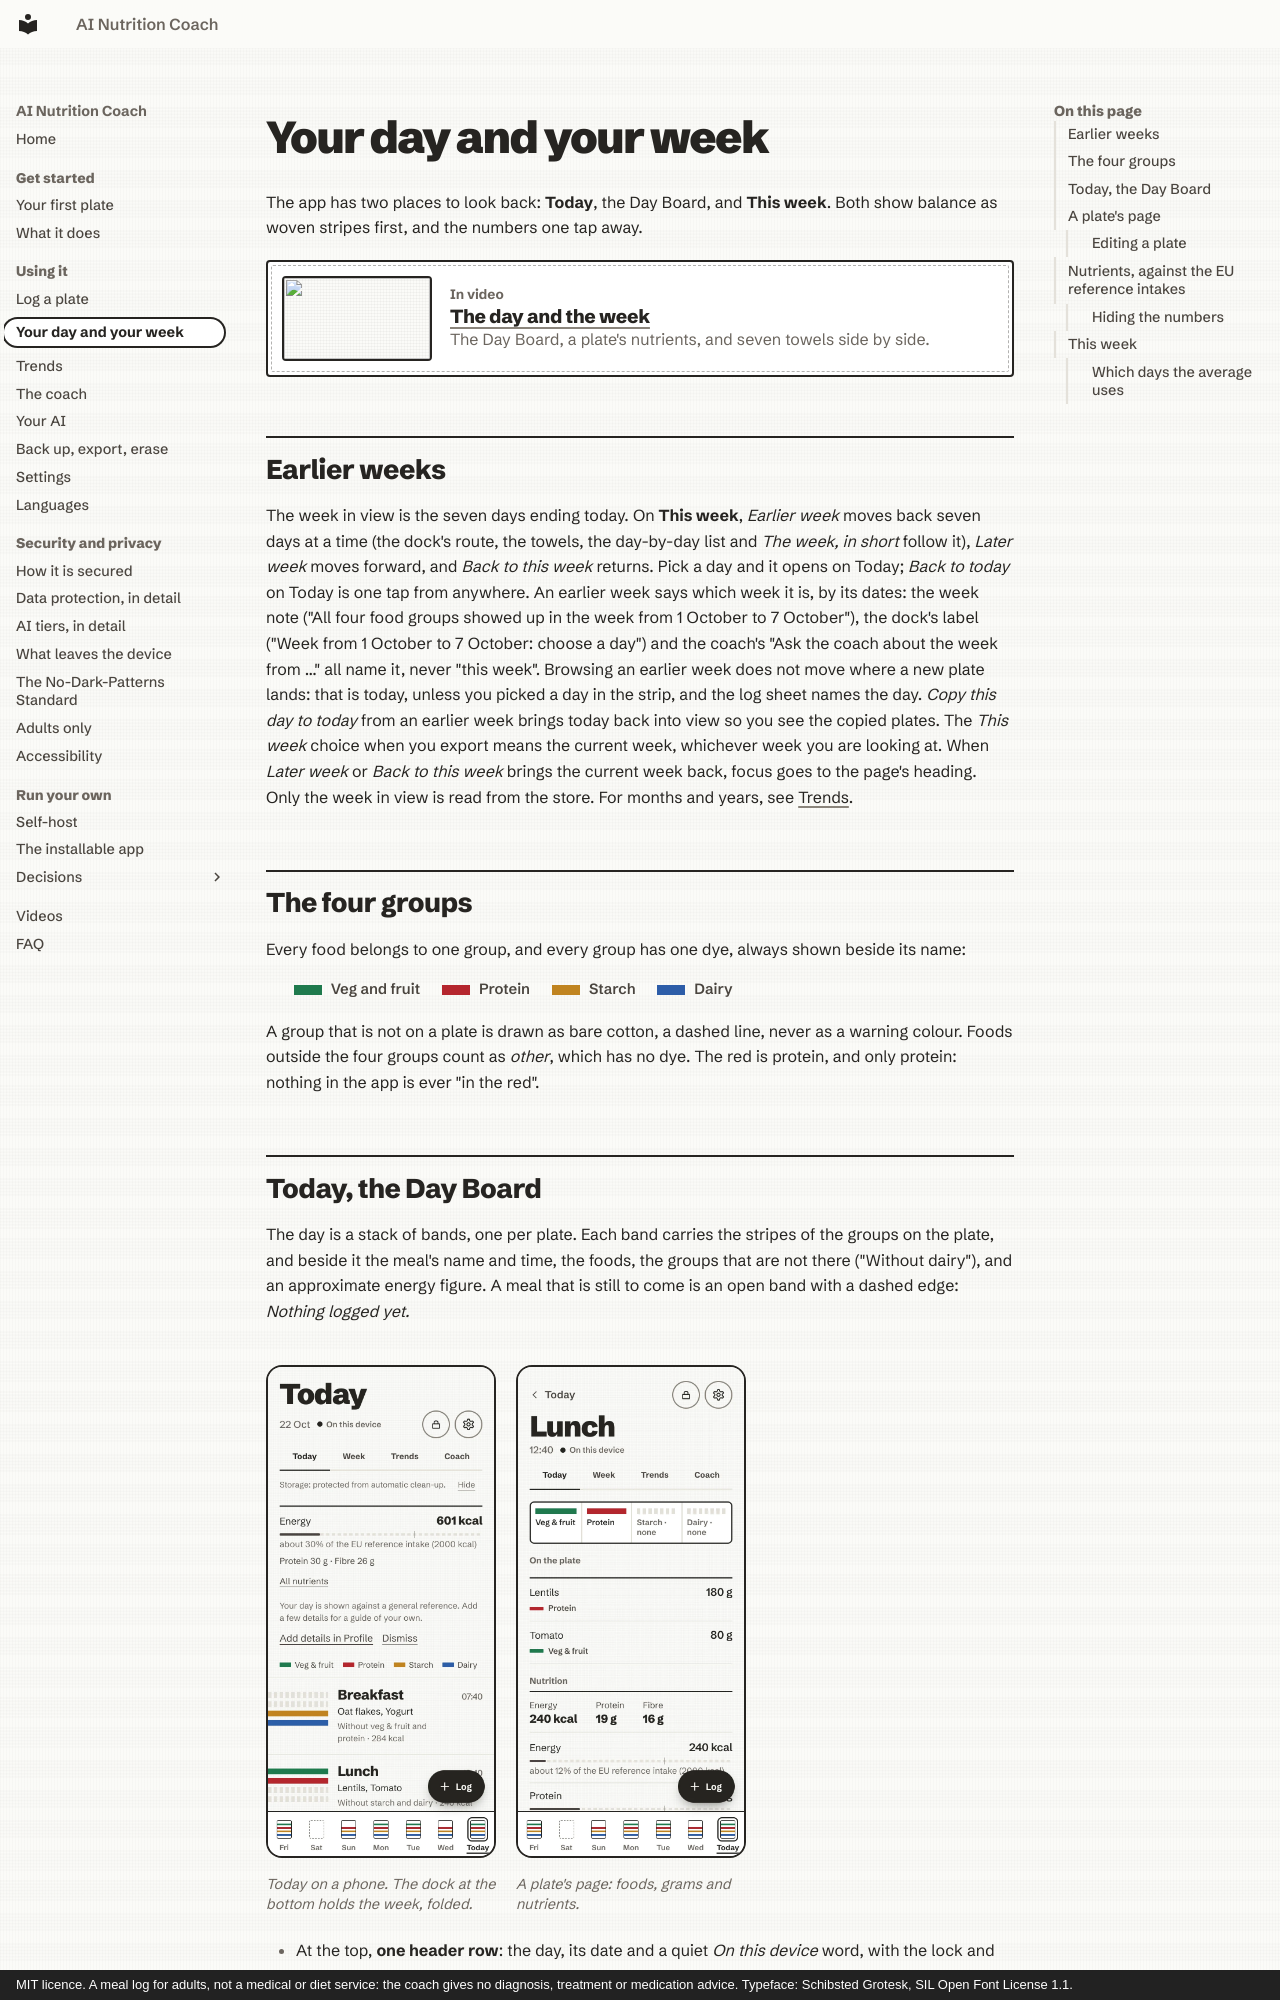

repository: mmornati/ai-nutrition-coach · page: guide/day-and-week/index.html · generator: mkdocs · copyright: MIT licence. A meal log for adults, not a medical or diet service: the coach gives no diagnosis, treatment or medication advice. Typeface: Schibsted Grotesk, SIL Open Font License 1.1.

# Your day and your week

The app has two places to look back: **Today**, the Day Board, and **This week**. Both show balance as woven
stripes first, and the numbers one tap away.

<!-- anc-video:day-and-week -->
<div class="anc-in-video">
  <a class="anc-video__poster" href="/ai-nutrition-coach/video/day-and-week/" tabindex="-1" aria-hidden="true"><img src="/ai-nutrition-coach/video/day-and-week/poster.jpg" alt="" loading="lazy"></a>
  <div>
    <p class="anc-in-video__label">In video</p>
    <p class="anc-in-video__title"><a href="/ai-nutrition-coach/video/day-and-week/">The day and the week</a></p>
    <p class="anc-muted">The Day Board, a plate's nutrients, and seven towels side by side.</p>
  </div>
</div>
<!-- /anc-video -->

## Earlier weeks

The week in view is the seven days ending today. On **This week**, *Earlier week* moves back seven days at a time
(the dock's route, the towels, the day-by-day list and *The week, in short* follow it), *Later week* moves forward,
and *Back to this week* returns. Pick a day and it opens on Today; *Back to today* on Today is one tap from anywhere.
An earlier week says which week it is, by its dates: the week note ("All four food groups showed up in the week from
1 October to 7 October"), the dock's label ("Week from 1 October to 7 October: choose a day") and the coach's
"Ask the coach about the week from ..." all name it, never "this week". Browsing an earlier week does not move where
a new plate lands: that is today, unless you picked a day in the strip, and the log sheet names the day. *Copy this
day to today* from an earlier week brings today back into view so you see the copied plates. The *This week* choice
when you export means the current week, whichever week you are looking at. When *Later week* or *Back to this week*
brings the current week back, focus goes to the page's heading.
Only the week in view is read from the store. For months and years, see [Trends](progress.md).

## The four groups

Every food belongs to one group, and every group has one dye, always shown beside its name:

<ul class="anc-legend">
  <li class="veg">Veg and fruit</li>
  <li class="protein">Protein</li>
  <li class="starch">Starch</li>
  <li class="dairy">Dairy</li>
</ul>

A group that is not on a plate is drawn as bare cotton, a dashed line, never as a warning colour. Foods outside the
four groups count as *other*, which has no dye. The red is protein, and only protein: nothing in the app is ever
"in the red".
